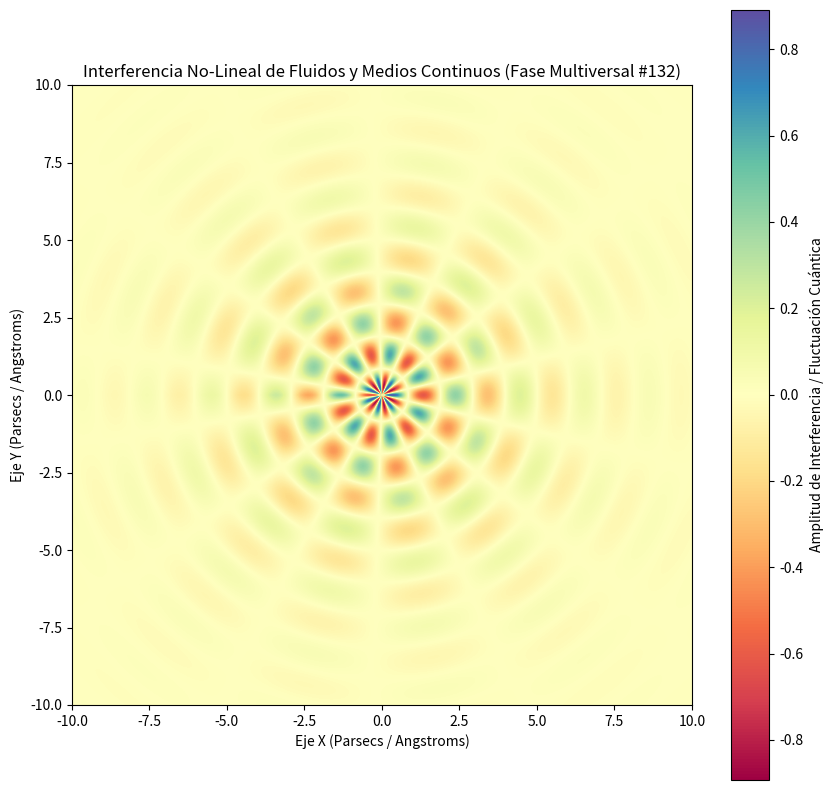

Reproduce this figure in Python.
%matplotlib inline
# Simulación Multiversal: Fluidos y Medios Continuos - Variante 132
import numpy as np
import matplotlib.pyplot as plt

# Parámetros Físicos No-Lineales
omega_1 = 3.014
omega_2 = 6.854
lambda_decay = 0.363
phase_shift = 0.575

x = np.linspace(-10, 10, 800)
y = np.linspace(-10, 10, 800)
X, Y = np.meshgrid(x, y)

# Dinámica de Fluidos / Campos Tensor-Escalares (Fase Multiversal)
R = np.sqrt(X**2 + Y**2) + 1e-5
Z = (np.sin(omega_1 * R + phase_shift) * np.cos(omega_2 * np.arctan2(Y, X))) * np.exp(-lambda_decay * R)

plt.figure(figsize=(10, 10))
plt.imshow(Z, cmap='Spectral', extent=[-10, 10, -10, 10], origin='lower')
plt.colorbar(label='Amplitud de Interferencia / Fluctuación Cuántica')
plt.title(r'Interferencia No-Lineal de Fluidos y Medios Continuos (Fase Multiversal #132)')
plt.xlabel('Eje X (Parsecs / Angstroms)')
plt.ylabel('Eje Y (Parsecs / Angstroms)')
plt.show()
